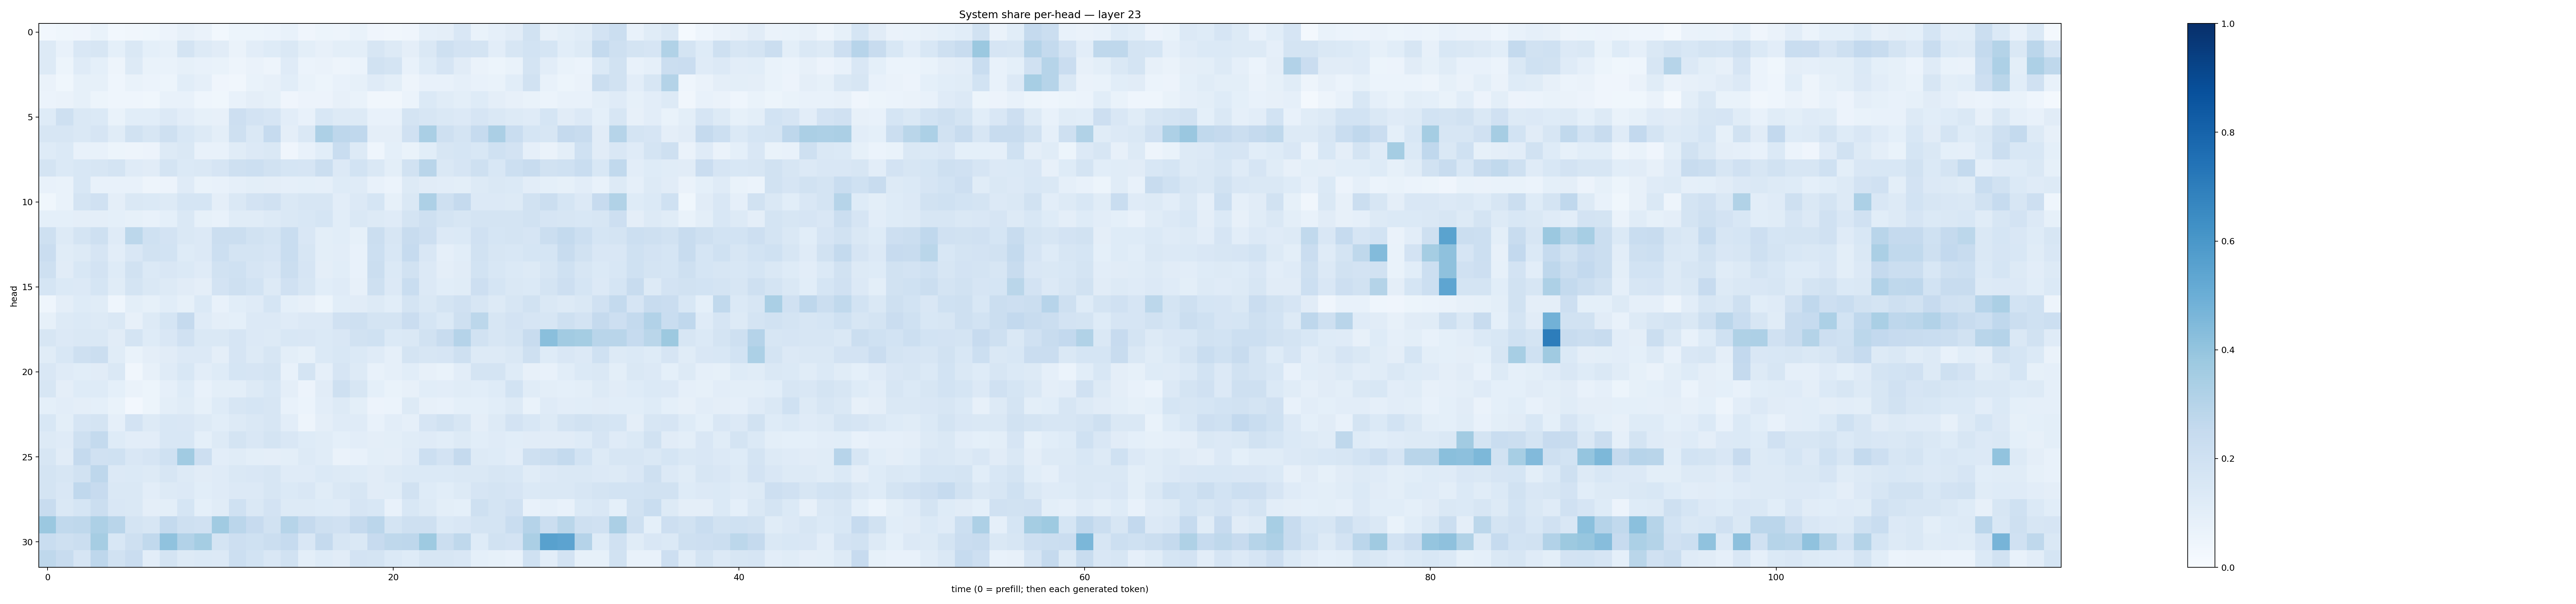

The data file committed next to this chart (first rows):
0.02943409, 0.03735691, 0.042819846, 0.06857326, 0.03104108, 0.03264435, 0.03869549, 0.058051825, 0.078198165, 0.06629812, 0.031185316, 0.051307153, 0.05416267, 0.059087493, 0.0753304, 0.04137644, 0.052353702, 0.04967038, 0.06645723, 0.042126548, 0.035101004, 0.041023597, 0.08904925, 0.09545435
0.1285, 0.07118, 0.1485, 0.1599, 0.09256, 0.1433, 0.09304, 0.08585, 0.1787, 0.1323, 0.1108, 0.06366, 0.102, 0.1247, 0.1446, 0.09822, 0.08024, 0.09946, 0.09985, 0.1587, 0.1304, 0.09434, 0.1466, 0.2103
0.1297, 0.05238, 0.1199, 0.09318, 0.04966, 0.1317, 0.0685, 0.06732, 0.08392, 0.07291, 0.06842, 0.04956, 0.06358, 0.04883, 0.1191, 0.06014, 0.0641, 0.05075, 0.06037, 0.1933, 0.1776, 0.07485, 0.1241, 0.1654
0.0636, 0.03642, 0.08416, 0.08493, 0.04613, 0.06821, 0.06072, 0.05081, 0.1084, 0.08637, 0.04274, 0.03417, 0.06663, 0.08138, 0.1081, 0.06843, 0.05295, 0.0707, 0.08477, 0.1211, 0.1005, 0.05064, 0.07372, 0.07374
0.0614, 0.06272, 0.08265, 0.05332, 0.0468, 0.04492, 0.03754, 0.07402, 0.07774, 0.04384, 0.03635, 0.07628, 0.09535, 0.0829, 0.04217, 0.05715, 0.05635, 0.07817, 0.06713, 0.03363, 0.03395, 0.05914, 0.1381, 0.1138
0.1237, 0.2095, 0.147, 0.1374, 0.06888, 0.1058, 0.1092, 0.1363, 0.1052, 0.08504, 0.07878, 0.2139, 0.1797, 0.1659, 0.1031, 0.07688, 0.1546, 0.1293, 0.1257, 0.07258, 0.07371, 0.1724, 0.1602, 0.1414
0.1632, 0.1593, 0.1416, 0.1641, 0.1145, 0.1944, 0.1628, 0.2102, 0.1525, 0.128, 0.09974, 0.209, 0.1432, 0.2482, 0.09589, 0.1451, 0.3268, 0.2743, 0.2686, 0.09377, 0.0952, 0.1968, 0.3396, 0.2094
0.1248, 0.137, 0.07397, 0.07408, 0.05087, 0.04758, 0.0548, 0.1322, 0.145, 0.07375, 0.07037, 0.1164, 0.1353, 0.1432, 0.0424, 0.07642, 0.1072, 0.2337, 0.1311, 0.04443, 0.09267, 0.06647, 0.1082, 0.1638
0.176, 0.1382, 0.1535, 0.163, 0.1758, 0.1208, 0.1108, 0.1773, 0.1403, 0.1456, 0.1665, 0.2041, 0.2183, 0.1904, 0.1693, 0.1642, 0.2188, 0.1331, 0.1844, 0.1448, 0.09916, 0.1917, 0.291, 0.1474
0.07539, 0.0684, 0.1542, 0.0735, 0.0716, 0.07471, 0.04982, 0.0578, 0.1177, 0.06963, 0.07539, 0.08898, 0.09875, 0.09458, 0.08793, 0.09371, 0.08642, 0.1226, 0.1175, 0.07638, 0.06008, 0.1265, 0.1101, 0.104
0.03801, 0.06965, 0.1723, 0.1968, 0.09497, 0.1468, 0.1382, 0.1279, 0.1709, 0.1685, 0.09474, 0.1469, 0.1835, 0.1977, 0.1468, 0.1578, 0.1607, 0.1033, 0.1365, 0.168, 0.08521, 0.1465, 0.3273, 0.2036
0.08999, 0.0899, 0.09476, 0.0961, 0.09328, 0.08414, 0.07196, 0.09199, 0.1444, 0.08556, 0.07768, 0.1161, 0.1165, 0.1284, 0.147, 0.154, 0.1713, 0.1069, 0.1437, 0.1283, 0.119, 0.1786, 0.2038, 0.1748
0.2079, 0.126, 0.1742, 0.206, 0.1202, 0.2805, 0.2004, 0.181, 0.1427, 0.1341, 0.2264, 0.2248, 0.1933, 0.174, 0.2339, 0.1503, 0.1001, 0.1061, 0.0832, 0.2201, 0.1572, 0.2388, 0.2142, 0.1344
0.2274, 0.1137, 0.1265, 0.1646, 0.105, 0.1495, 0.1945, 0.1844, 0.122, 0.1338, 0.2179, 0.1752, 0.1766, 0.1648, 0.2318, 0.1614, 0.09933, 0.103, 0.07777, 0.2184, 0.1554, 0.249, 0.1492, 0.08817
0.2047, 0.1132, 0.1526, 0.1825, 0.125, 0.1938, 0.14, 0.1518, 0.1375, 0.1172, 0.1898, 0.2015, 0.1647, 0.1498, 0.2257, 0.165, 0.09733, 0.1072, 0.07336, 0.2253, 0.1389, 0.1883, 0.1362, 0.09718
0.1681, 0.1394, 0.1349, 0.1712, 0.1138, 0.1771, 0.1455, 0.1279, 0.1104, 0.0965, 0.1797, 0.2067, 0.185, 0.1328, 0.1954, 0.1622, 0.1093, 0.1184, 0.08008, 0.2054, 0.1353, 0.234, 0.1358, 0.1055
0.04307, 0.09595, 0.1247, 0.1155, 0.04629, 0.0987, 0.08571, 0.1068, 0.0835, 0.1399, 0.07669, 0.108, 0.1207, 0.1687, 0.09365, 0.07925, 0.05246, 0.1075, 0.1127, 0.1283, 0.1061, 0.1772, 0.1419, 0.1765
0.08507, 0.1292, 0.1377, 0.1309, 0.1419, 0.07873, 0.1291, 0.1694, 0.2501, 0.1201, 0.0942, 0.0917, 0.1345, 0.1366, 0.1172, 0.1346, 0.1333, 0.1955, 0.2072, 0.1742, 0.176, 0.2277, 0.1706, 0.1405
0.159, 0.133, 0.1433, 0.1467, 0.113, 0.1735, 0.1218, 0.15, 0.1966, 0.1434, 0.1421, 0.1664, 0.1341, 0.1275, 0.153, 0.1494, 0.138, 0.1502, 0.188, 0.2013, 0.1392, 0.1457, 0.1899, 0.2408
0.1157, 0.1532, 0.2107, 0.2234, 0.1148, 0.0675, 0.09378, 0.1098, 0.1357, 0.1337, 0.09636, 0.1669, 0.1289, 0.1579, 0.09826, 0.08224, 0.14, 0.1546, 0.1376, 0.1182, 0.08669, 0.1744, 0.1576, 0.1656
0.1513, 0.1206, 0.1062, 0.1125, 0.1416, 0.03325, 0.07856, 0.1194, 0.1529, 0.1027, 0.1246, 0.1712, 0.1669, 0.1751, 0.07681, 0.1726, 0.0893, 0.1647, 0.1287, 0.07361, 0.08901, 0.1071, 0.07904, 0.06881
0.1626, 0.09516, 0.1229, 0.1236, 0.0928, 0.06547, 0.05246, 0.0866, 0.1226, 0.07329, 0.1001, 0.1009, 0.1289, 0.156, 0.09516, 0.05751, 0.1118, 0.2091, 0.1605, 0.09074, 0.06779, 0.08171, 0.108, 0.1041
0.09308, 0.1042, 0.0957, 0.09087, 0.06843, 0.02677, 0.05291, 0.1003, 0.1145, 0.08469, 0.1215, 0.1574, 0.1686, 0.1616, 0.07672, 0.06136, 0.1036, 0.1314, 0.09831, 0.05631, 0.06239, 0.1293, 0.07847, 0.07242
0.1535, 0.09847, 0.1646, 0.1783, 0.08793, 0.1814, 0.1262, 0.1525, 0.1503, 0.126, 0.1081, 0.132, 0.1476, 0.1567, 0.1025, 0.04891, 0.09497, 0.1207, 0.1174, 0.0744, 0.1033, 0.08973, 0.1641, 0.1909
0.1306, 0.1206, 0.2061, 0.255, 0.1247, 0.1031, 0.1027, 0.1556, 0.1538, 0.09142, 0.1266, 0.1796, 0.1521, 0.1737, 0.1519, 0.1249, 0.1167, 0.09098, 0.1035, 0.09644, 0.09984, 0.1151, 0.1199, 0.1085
0.1598, 0.1099, 0.2521, 0.1983, 0.2018, 0.1499, 0.1675, 0.2002, 0.3637, 0.2139, 0.1026, 0.1171, 0.09977, 0.09729, 0.1014, 0.1314, 0.1136, 0.0655, 0.07629, 0.09859, 0.09421, 0.1207, 0.2167, 0.183
0.1722, 0.1618, 0.1936, 0.2765, 0.1352, 0.1379, 0.1286, 0.1584, 0.1273, 0.1112, 0.118, 0.1467, 0.1506, 0.1596, 0.1178, 0.1191, 0.1368, 0.1264, 0.1238, 0.1125, 0.1304, 0.139, 0.1397, 0.139
0.175, 0.1495, 0.2679, 0.2425, 0.1477, 0.1473, 0.1036, 0.1325, 0.1352, 0.109, 0.1205, 0.1354, 0.1333, 0.16, 0.1379, 0.1496, 0.117, 0.1461, 0.158, 0.1095, 0.1137, 0.1875, 0.1218, 0.1083
0.2372, 0.1462, 0.1708, 0.2239, 0.1496, 0.1417, 0.09579, 0.0987, 0.1699, 0.09311, 0.1168, 0.2028, 0.1446, 0.1806, 0.1282, 0.1311, 0.1234, 0.1199, 0.1652, 0.1558, 0.07515, 0.1528, 0.1304, 0.1016
0.3795, 0.2638, 0.2731, 0.3276, 0.2923, 0.1719, 0.1603, 0.2542, 0.2081, 0.1962, 0.3657, 0.2827, 0.2433, 0.1891, 0.2983, 0.2517, 0.2096, 0.1971, 0.2504, 0.2837, 0.1749, 0.2052, 0.2048, 0.1377
0.233, 0.2037, 0.222, 0.3505, 0.1551, 0.208, 0.265, 0.409, 0.3116, 0.3538, 0.1749, 0.2139, 0.2012, 0.2237, 0.2483, 0.149, 0.2533, 0.1599, 0.1476, 0.2454, 0.2696, 0.2772, 0.3723, 0.2264
0.2708, 0.2406, 0.1646, 0.2735, 0.1941, 0.2283, 0.1046, 0.1796, 0.1276, 0.1389, 0.1363, 0.2186, 0.1842, 0.1489, 0.1903, 0.09792, 0.1211, 0.1105, 0.1828, 0.1742, 0.1404, 0.1216, 0.1617, 0.1579
